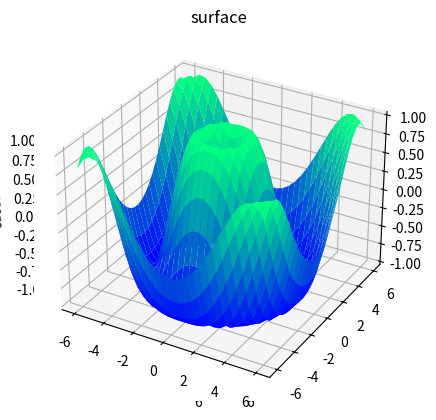

This chart was generated by the following Python code:
from mpl_toolkits import mplot3d
import numpy as np
import matplotlib.pyplot as plt

# Reemplazar por data
def z_function(x, y):
    return np.sin(np.sqrt(x ** 2 + y ** 2))

fig = plt.figure()
ax = plt.axes(projection="3d")

# reemplazar por una division de la grilla?
x = np.linspace(-6, 6, 30)
y = np.linspace(-6, 6, 30)

X, Y = np.meshgrid(x, y)
Z = z_function(X, Y)

fig = plt.figure()
ax = plt.axes(projection="3d")
ax.plot_wireframe(X, Y, Z, color='green')
ax.set_xlabel('alfa')
ax.set_ylabel('k')
ax.set_zlabel('score')

ax.view_init(30, 45)
plt.show()


ax = plt.axes(projection='3d')
ax.plot_surface(X, Y, Z, rstride=1, cstride=1,
                cmap='winter', edgecolor='none')
ax.set_title('surface');